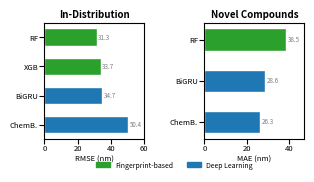

This figure's Python source: (Note: this script raises an exception after producing the figure.)
#!/usr/bin/env python3
"""
Create Table of Contents (TOC) graphic for JCIM submission.
ACS specification: 3.25" x 1.75" at 300 dpi.

Shows the key finding: RF wins on CV benchmarks, DL wins on novel compounds.
"""

import matplotlib
matplotlib.use("Agg")
import matplotlib.pyplot as plt
import matplotlib.patches as mpatches

fig = plt.figure(figsize=(3.25, 1.75))

# Use gridspec for better control
gs = fig.add_gridspec(1, 2, wspace=0.6, left=0.15, right=0.95, top=0.88, bottom=0.22)
ax1 = fig.add_subplot(gs[0, 0])
ax2 = fig.add_subplot(gs[0, 1])

# --- Left panel: Cross-validated RMSE (RF wins) ---
models = ["RF", "XGB", "BiGRU", "ChemB."]
rmse = [31.34, 33.70, 34.71, 50.39]
colors = ["#2ca02c", "#2ca02c", "#1f77b4", "#1f77b4"]

bars1 = ax1.barh(models, rmse, color=colors, edgecolor="white", height=0.6)
ax1.set_xlabel("RMSE (nm)", fontsize=5.5, labelpad=2)
ax1.set_title("In-Distribution", fontsize=7, fontweight="bold", pad=4)
ax1.tick_params(labelsize=5.5, pad=1)
ax1.set_xlim(0, 60)
ax1.invert_yaxis()
for bar, val in zip(bars1, rmse):
    ax1.text(val + 0.8, bar.get_y() + bar.get_height()/2,
             f"{val:.1f}", va="center", fontsize=4.5, color="gray")

# --- Right panel: Wetlab MAE (DL wins) ---
models2 = ["RF", "BiGRU", "ChemB."]
mae = [38.5, 28.6, 26.3]
colors2 = ["#2ca02c", "#1f77b4", "#1f77b4"]

bars2 = ax2.barh(models2, mae, color=colors2, edgecolor="white", height=0.55)
ax2.set_xlabel("MAE (nm)", fontsize=5.5, labelpad=2)
ax2.set_title("Novel Compounds", fontsize=7, fontweight="bold", pad=4)
ax2.tick_params(labelsize=5.5, pad=1)
ax2.set_xlim(0, 47)
ax2.invert_yaxis()
for bar, val in zip(bars2, mae):
    ax2.text(val + 0.8, bar.get_y() + bar.get_height()/2,
             f"{val:.1f}", va="center", fontsize=4.5, color="gray")

# Legend at bottom
fp_patch = mpatches.Patch(color="#2ca02c", label="Fingerprint-based")
dl_patch = mpatches.Patch(color="#1f77b4", label="Deep Learning")
fig.legend(handles=[fp_patch, dl_patch], loc="lower center", ncol=2,
           fontsize=5, frameon=False, bbox_to_anchor=(0.55, 0.01))

for ext in ("png", "tiff"):
    fig.savefig(f"results/toc_graphic.{ext}", dpi=300)
plt.close()
print("TOC graphic saved to results/toc_graphic.png and results/toc_graphic.tiff")
